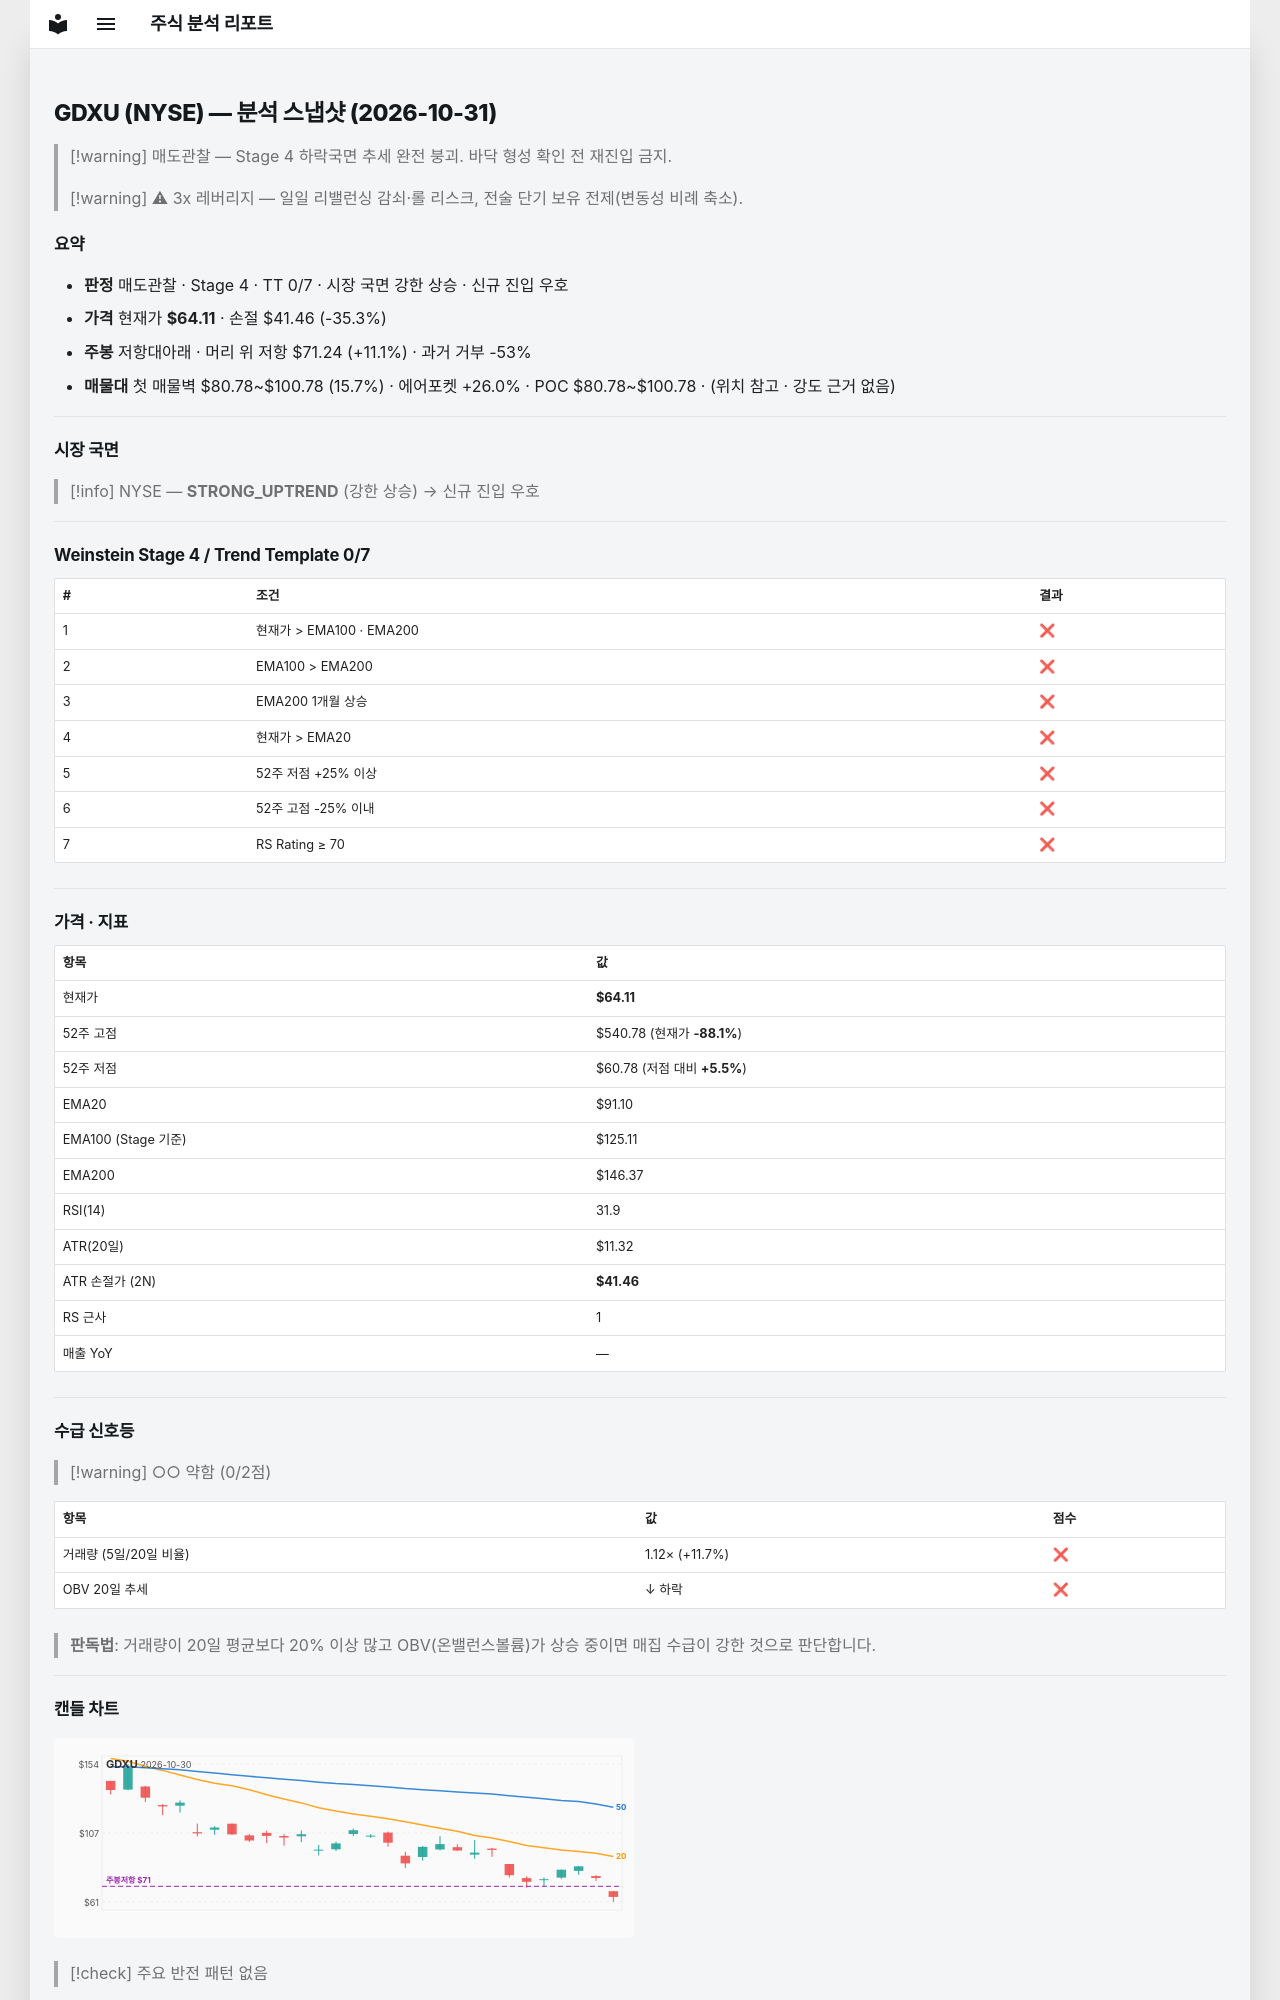

repository: soloandco/stock-reports · page: snapshots/GDXU-2026-10-31/index.html · generator: mkdocs

---
type: analysis-snapshot
title: GDXU 분석 스냅샷
ticker: GDXU
market: NYSE
created: 2026-10-31
updated: 2026-10-31
bar-date: 2026-10-30
verdict: 매도관찰
real-rr: 0.31
sma50-gap-pct: -29.6
weekly-position: 저항대아래
weekly-overhead-price: 71.24
weekly-overhead-pct: 11.1
stage: 4
trend-template-score: 0
tt-max: 7
ma-set: ema-20-100-200
price: 64.11009979248047
stop-price: 41.46123993143514
market-regime: STRONG_UPTREND
supply-demand-score: 0/2
supply-demand-label: 약함
status: tracking
tags:
  - stock-agent
  - watchlist
  - GDXU
  - analysis
related:
  - "[[analysis-template]]"
---

# GDXU (NYSE) — 분석 스냅샷 (2026-10-31)

> [!warning] 매도관찰 — Stage 4 하락국면
> 추세 완전 붕괴. 바닥 형성 확인 전 재진입 금지.

> [!warning] ⚠ 3x 레버리지 — 일일 리밸런싱 감쇠·롤 리스크, 전술 단기 보유 전제(변동성 비례 축소).

## 요약

- **판정** 매도관찰 · Stage 4 · TT 0/7 · 시장 국면 강한 상승 · 신규 진입 우호
- **가격** 현재가 **$64.11** · 손절 $41.46 (-35.3%)
- **주봉** 저항대아래 · 머리 위 저항 $71.24 (+11.1%) · 과거 거부 -53%
- **매물대** 첫 매물벽 $80.78~$100.78 (15.7%) · 에어포켓 +26.0% · POC $80.78~$100.78 · (위치 참고 · 강도 근거 없음)

---

## 시장 국면

> [!info] NYSE — **STRONG_UPTREND** (강한 상승) → 신규 진입 우호

---

## Weinstein Stage 4 / Trend Template 0/7

| # | 조건 | 결과 |
|---|------|------|
| 1 | 현재가 > EMA100 · EMA200 | ❌ |
| 2 | EMA100 > EMA200 | ❌ |
| 3 | EMA200 1개월 상승 | ❌ |
| 4 | 현재가 > EMA20 | ❌ |
| 5 | 52주 저점 +25% 이상 | ❌ |
| 6 | 52주 고점 -25% 이내 | ❌ |
| 7 | RS Rating ≥ 70 | ❌ |

---

## 가격 · 지표

| 항목 | 값 |
|------|---|
| 현재가 | **$64.11** |
| 52주 고점 | $540.78 (현재가 **-88.1%**) |
| 52주 저점 | $60.78 (저점 대비 **+5.5%**) |
| EMA20 | $91.10 |
| EMA100 (Stage 기준) | $125.11 |
| EMA200 | $146.37 |
| RSI(14) | 31.9 |
| ATR(20일) | $11.32 |
| ATR 손절가 (2N) | **$41.46** |
| RS 근사 | 1 |
| 매출 YoY | — |

---
## 수급 신호등

> [!warning] ○○ 약함 (0/2점)

| 항목 | 값 | 점수 |
|------|------|------|
| 거래량 (5일/20일 비율) | 1.12× (+11.7%) | ❌ |
| OBV 20일 추세 | ↓ 하락 | ❌ |

> **판독법**: 거래량이 20일 평균보다 20% 이상 많고 OBV(온밸런스볼륨)가 상승 중이면 매집 수급이 강한 것으로 판단합니다.

---
